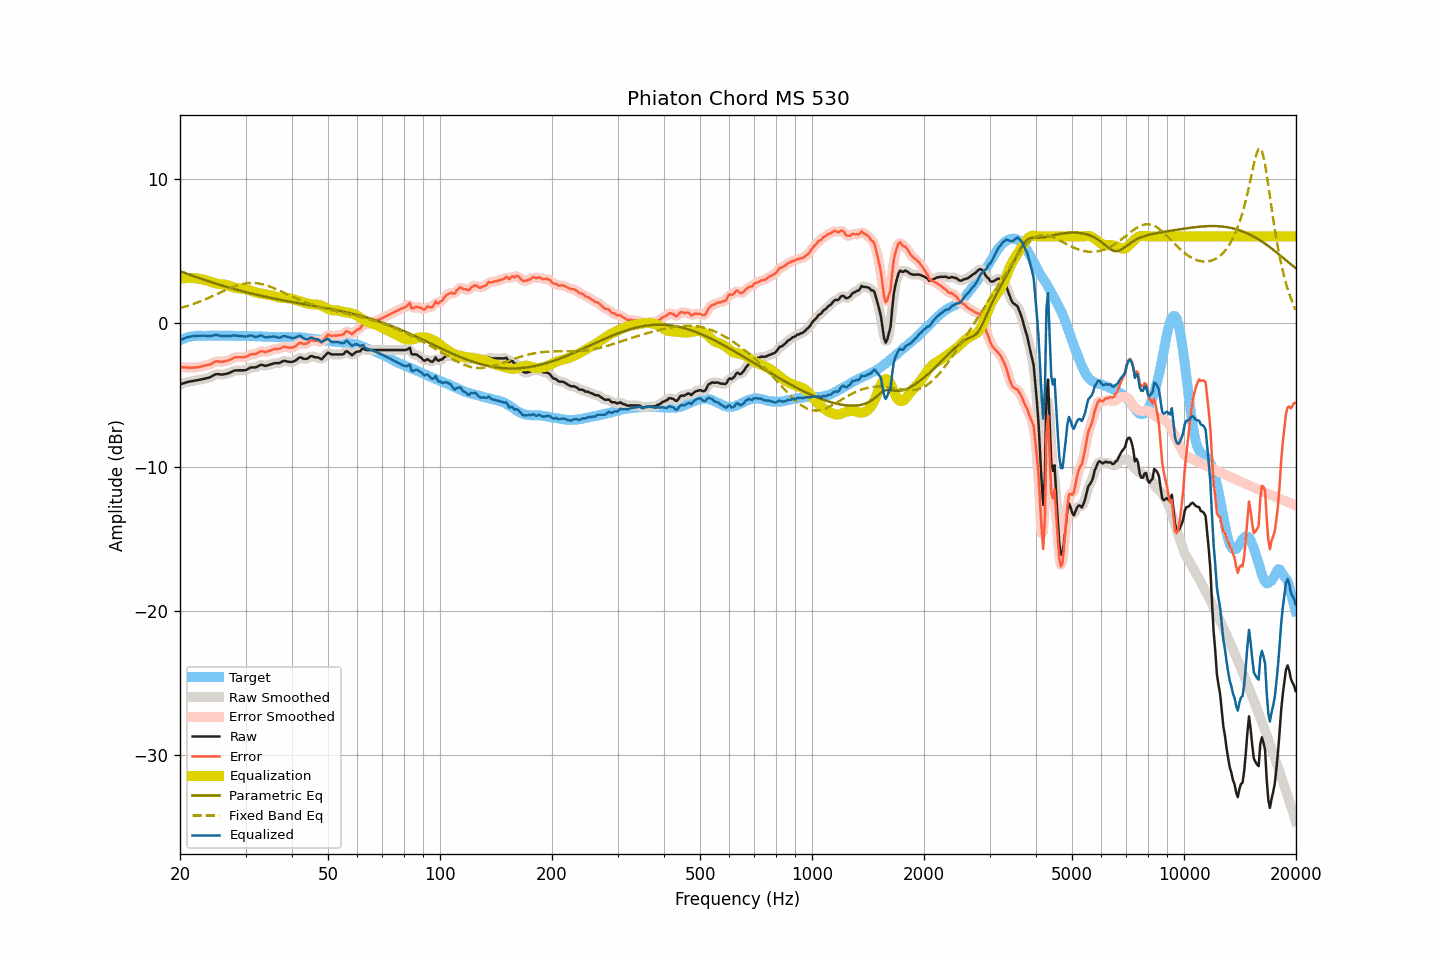

The data file committed next to this chart (first rows):
frequency, raw, smoothed, error, error_smoothed, equalization, parametric_eq, fixed_band_eq, equalized_raw, equalized_smoothed, target
20.00, -4.26, -4.27, -3.06, -3.06, 3.06, 3.59, 1.02, -1.21, -1.21, -1.20
20.20, -4.23, -4.23, -3.08, -3.08, 3.07, 3.55, 1.05, -1.16, -1.16, -1.16
20.40, -4.19, -4.19, -3.09, -3.09, 3.09, 3.50, 1.09, -1.11, -1.11, -1.11
20.61, -4.17, -4.16, -3.09, -3.09, 3.10, 3.46, 1.12, -1.07, -1.06, -1.08
20.81, -4.12, -4.13, -3.10, -3.10, 3.10, 3.42, 1.15, -1.02, -1.02, -1.03
21.02, -4.09, -4.10, -3.11, -3.10, 3.11, 3.38, 1.19, -0.99, -0.99, -0.99
21.23, -4.07, -4.07, -3.11, -3.11, 3.11, 3.34, 1.22, -0.96, -0.96, -0.97
21.44, -4.05, -4.05, -3.11, -3.11, 3.11, 3.30, 1.26, -0.95, -0.94, -0.95
21.66, -4.04, -4.03, -3.11, -3.10, 3.11, 3.26, 1.30, -0.93, -0.93, -0.93
21.87, -4.01, -4.01, -3.10, -3.10, 3.10, 3.22, 1.34, -0.92, -0.92, -0.92
22.09, -3.99, -4.00, -3.09, -3.09, 3.09, 3.18, 1.38, -0.91, -0.91, -0.90
22.31, -3.97, -3.97, -3.08, -3.08, 3.07, 3.14, 1.42, -0.90, -0.90, -0.89
22.54, -3.96, -3.95, -3.06, -3.06, 3.06, 3.10, 1.46, -0.90, -0.90, -0.89
22.76, -3.92, -3.93, -3.03, -3.03, 3.04, 3.06, 1.51, -0.89, -0.89, -0.89
22.99, -3.90, -3.91, -3.00, -3.01, 3.02, 3.02, 1.55, -0.89, -0.89, -0.90
23.22, -3.88, -3.88, -2.98, -2.98, 2.99, 2.99, 1.60, -0.89, -0.89, -0.90
23.45, -3.85, -3.86, -2.95, -2.96, 2.96, 2.95, 1.65, -0.90, -0.90, -0.90
23.69, -3.83, -3.83, -2.93, -2.93, 2.92, 2.91, 1.69, -0.90, -0.91, -0.90
23.92, -3.80, -3.80, -2.91, -2.90, 2.88, 2.87, 1.74, -0.93, -0.92, -0.90
24.16, -3.75, -3.75, -2.87, -2.87, 2.84, 2.84, 1.79, -0.92, -0.91, -0.89
24.40, -3.69, -3.69, -2.82, -2.81, 2.80, 2.80, 1.84, -0.89, -0.89, -0.88
24.65, -3.64, -3.63, -2.75, -2.75, 2.77, 2.77, 1.89, -0.87, -0.86, -0.89
24.89, -3.57, -3.58, -2.69, -2.70, 2.74, 2.73, 1.94, -0.84, -0.85, -0.89
25.14, -3.55, -3.56, -2.66, -2.67, 2.71, 2.70, 2.00, -0.84, -0.85, -0.89
25.39, -3.56, -3.56, -2.68, -2.68, 2.69, 2.66, 2.05, -0.87, -0.87, -0.88
25.65, -3.57, -3.58, -2.69, -2.69, 2.68, 2.63, 2.10, -0.89, -0.89, -0.88
25.91, -3.59, -3.58, -2.70, -2.69, 2.67, 2.59, 2.15, -0.92, -0.91, -0.89
26.16, -3.57, -3.58, -2.68, -2.68, 2.66, 2.56, 2.20, -0.91, -0.91, -0.89
26.43, -3.56, -3.56, -2.66, -2.66, 2.65, 2.53, 2.25, -0.91, -0.91, -0.90
26.69, -3.53, -3.53, -2.64, -2.64, 2.62, 2.49, 2.30, -0.91, -0.91, -0.90
26.96, -3.51, -3.50, -2.62, -2.61, 2.59, 2.46, 2.35, -0.91, -0.91, -0.89
27.23, -3.46, -3.46, -2.57, -2.57, 2.55, 2.43, 2.40, -0.91, -0.91, -0.89
27.50, -3.41, -3.40, -2.51, -2.51, 2.51, 2.40, 2.44, -0.90, -0.89, -0.89
27.77, -3.34, -3.35, -2.44, -2.45, 2.47, 2.37, 2.49, -0.87, -0.88, -0.90
28.05, -3.30, -3.32, -2.40, -2.41, 2.44, 2.33, 2.53, -0.87, -0.88, -0.90
28.33, -3.30, -3.30, -2.39, -2.39, 2.42, 2.30, 2.57, -0.89, -0.88, -0.91
28.62, -3.29, -3.29, -2.38, -2.38, 2.40, 2.27, 2.61, -0.90, -0.89, -0.92
28.90, -3.29, -3.30, -2.39, -2.38, 2.39, 2.24, 2.64, -0.91, -0.91, -0.91
29.19, -3.29, -3.29, -2.38, -2.38, 2.37, 2.21, 2.67, -0.92, -0.92, -0.92
29.48, -3.29, -3.30, -2.39, -2.39, 2.36, 2.19, 2.70, -0.93, -0.94, -0.90
29.78, -3.28, -3.29, -2.37, -2.38, 2.34, 2.16, 2.72, -0.94, -0.95, -0.91
30.08, -3.27, -3.26, -2.37, -2.35, 2.32, 2.13, 2.74, -0.95, -0.94, -0.91
30.38, -3.22, -3.21, -2.30, -2.30, 2.30, 2.10, 2.75, -0.92, -0.92, -0.92
30.68, -3.15, -3.16, -2.24, -2.24, 2.27, 2.07, 2.76, -0.89, -0.89, -0.92
30.99, -3.10, -3.11, -2.17, -2.19, 2.23, 2.05, 2.77, -0.86, -0.88, -0.92
31.30, -3.09, -3.10, -2.17, -2.17, 2.19, 2.02, 2.77, -0.91, -0.91, -0.92
31.61, -3.09, -3.09, -2.17, -2.17, 2.15, 1.99, 2.77, -0.95, -0.95, -0.93
31.93, -3.09, -3.08, -2.17, -2.15, 2.11, 1.97, 2.76, -0.99, -0.97, -0.93
32.24, -3.04, -3.04, -2.10, -2.11, 2.08, 1.94, 2.75, -0.96, -0.96, -0.94
32.57, -2.99, -2.98, -2.05, -2.04, 2.06, 1.91, 2.73, -0.92, -0.92, -0.93
32.89, -2.91, -2.94, -1.98, -2.00, 2.04, 1.89, 2.71, -0.87, -0.89, -0.94
33.22, -2.91, -2.93, -1.97, -1.98, 2.02, 1.86, 2.68, -0.89, -0.90, -0.95
33.55, -2.96, -2.95, -2.00, -1.99, 2.00, 1.84, 2.66, -0.95, -0.94, -0.95
33.89, -2.98, -2.97, -2.02, -2.01, 1.98, 1.81, 2.62, -1.00, -0.99, -0.96
34.23, -2.96, -2.96, -2.01, -2.00, 1.96, 1.79, 2.59, -1.01, -1.01, -0.96
34.57, -2.93, -2.94, -1.96, -1.97, 1.94, 1.77, 2.55, -0.99, -1.00, -0.97
34.92, -2.90, -2.90, -1.92, -1.93, 1.92, 1.74, 2.51, -0.97, -0.97, -0.97
35.27, -2.87, -2.86, -1.89, -1.88, 1.90, 1.72, 2.47, -0.96, -0.96, -0.98
35.62, -2.83, -2.83, -1.84, -1.85, 1.88, 1.70, 2.42, -0.95, -0.95, -0.98
35.97, -2.79, -2.80, -1.81, -1.82, 1.84, 1.67, 2.38, -0.95, -0.96, -0.98
... 635 more rows
